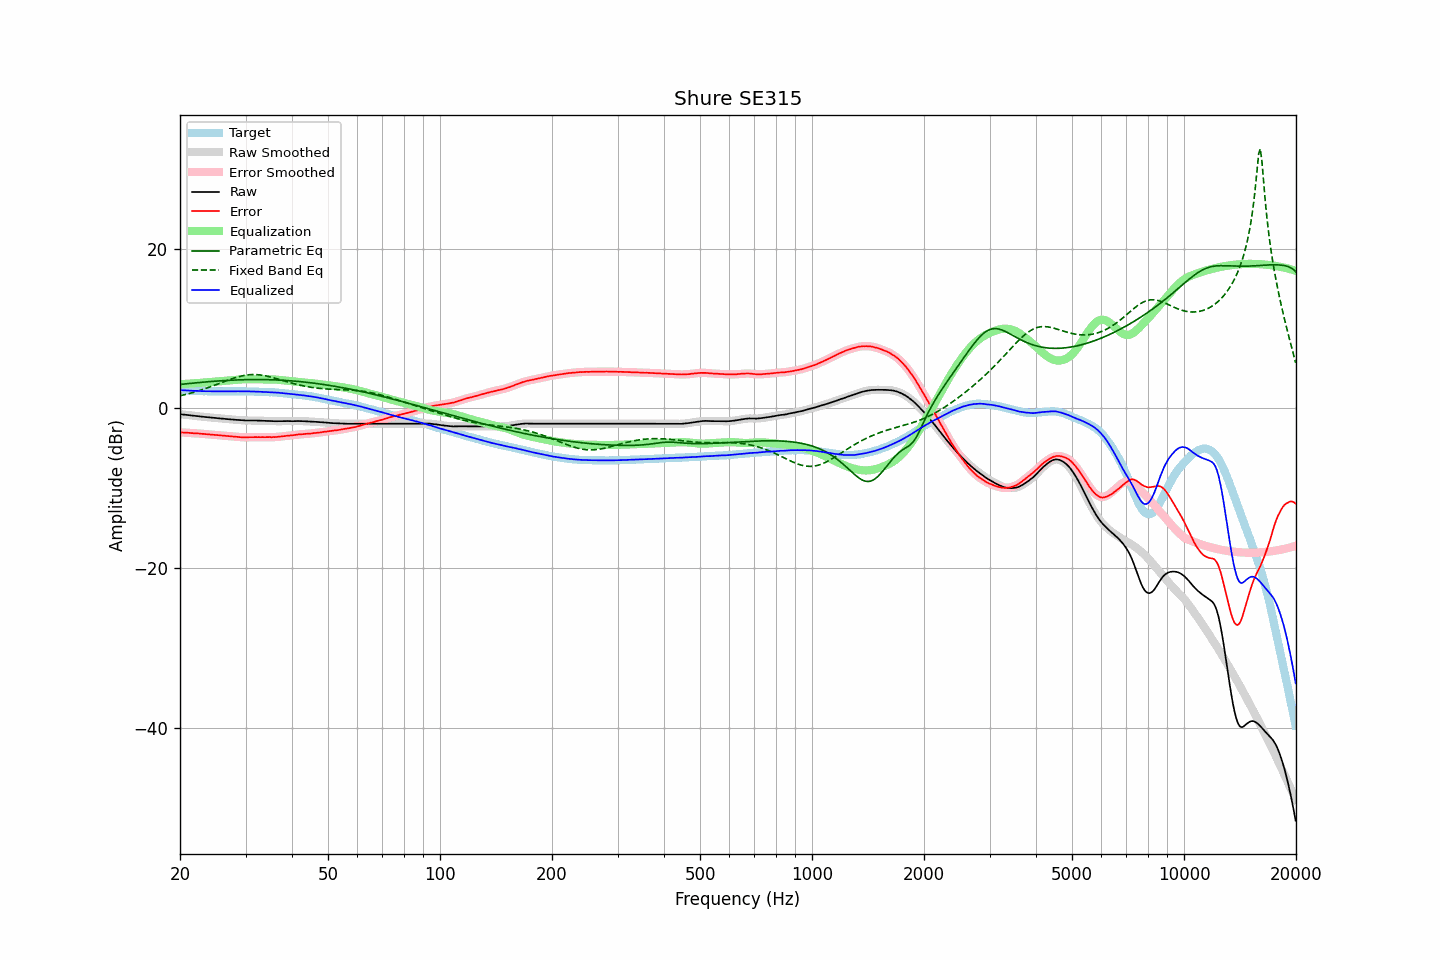

The data file committed next to this chart (first rows):
frequency, raw, error, smoothed, error_smoothed, equalization, parametric_eq, fixed_band_eq, equalized_raw, equalized_smoothed, target
20.00, -0.74, -3.01, -0.74, -3.01, 3.01, 2.98, 1.57, 2.27, 2.27, 2.27
20.20, -0.76, -3.02, -0.76, -3.02, 3.02, 3.00, 1.61, 2.26, 2.26, 2.26
20.40, -0.78, -3.03, -0.78, -3.03, 3.03, 3.02, 1.66, 2.26, 2.25, 2.25
20.61, -0.81, -3.05, -0.80, -3.04, 3.05, 3.05, 1.71, 2.24, 2.24, 2.24
20.81, -0.83, -3.05, -0.83, -3.05, 3.06, 3.07, 1.76, 2.23, 2.23, 2.22
21.02, -0.85, -3.06, -0.85, -3.07, 3.07, 3.09, 1.81, 2.22, 2.22, 2.21
21.23, -0.88, -3.08, -0.87, -3.08, 3.09, 3.11, 1.86, 2.21, 2.21, 2.20
21.44, -0.90, -3.11, -0.90, -3.10, 3.10, 3.13, 1.92, 2.20, 2.20, 2.21
21.66, -0.92, -3.11, -0.92, -3.12, 3.11, 3.15, 1.97, 2.20, 2.19, 2.19
21.87, -0.95, -3.14, -0.94, -3.13, 3.13, 3.17, 2.03, 2.18, 2.18, 2.19
22.09, -0.97, -3.14, -0.97, -3.14, 3.14, 3.19, 2.09, 2.17, 2.18, 2.17
22.31, -0.99, -3.15, -0.99, -3.15, 3.16, 3.21, 2.15, 2.17, 2.17, 2.16
22.54, -1.01, -3.16, -1.01, -3.17, 3.17, 3.23, 2.21, 2.16, 2.16, 2.15
22.76, -1.04, -3.19, -1.03, -3.18, 3.19, 3.25, 2.28, 2.15, 2.15, 2.15
22.99, -1.06, -3.20, -1.06, -3.20, 3.20, 3.26, 2.34, 2.14, 2.14, 2.14
23.22, -1.08, -3.21, -1.08, -3.22, 3.22, 3.28, 2.41, 2.14, 2.14, 2.13
23.45, -1.10, -3.24, -1.10, -3.23, 3.23, 3.30, 2.48, 2.14, 2.14, 2.14
23.69, -1.12, -3.25, -1.12, -3.25, 3.25, 3.32, 2.55, 2.14, 2.13, 2.13
23.92, -1.14, -3.26, -1.14, -3.27, 3.27, 3.33, 2.62, 2.13, 2.13, 2.12
24.16, -1.16, -3.29, -1.16, -3.29, 3.29, 3.35, 2.70, 2.13, 2.13, 2.13
24.40, -1.18, -3.31, -1.18, -3.31, 3.30, 3.37, 2.77, 2.13, 2.13, 2.13
24.65, -1.20, -3.32, -1.20, -3.33, 3.32, 3.38, 2.84, 2.12, 2.12, 2.12
24.89, -1.22, -3.34, -1.22, -3.34, 3.34, 3.40, 2.92, 2.12, 2.12, 2.12
25.14, -1.24, -3.35, -1.24, -3.36, 3.36, 3.41, 3.00, 2.12, 2.12, 2.11
25.39, -1.26, -3.37, -1.26, -3.37, 3.37, 3.42, 3.07, 2.12, 2.12, 2.11
25.65, -1.28, -3.39, -1.27, -3.39, 3.39, 3.44, 3.15, 2.11, 2.12, 2.11
25.91, -1.29, -3.40, -1.29, -3.41, 3.41, 3.45, 3.23, 2.12, 2.12, 2.11
26.16, -1.31, -3.43, -1.31, -3.43, 3.42, 3.46, 3.31, 2.12, 2.12, 2.12
26.43, -1.33, -3.44, -1.33, -3.44, 3.44, 3.48, 3.38, 2.12, 2.11, 2.11
26.69, -1.35, -3.46, -1.35, -3.46, 3.46, 3.49, 3.46, 2.11, 2.11, 2.11
26.96, -1.37, -3.48, -1.36, -3.48, 3.48, 3.50, 3.53, 2.11, 2.11, 2.11
27.23, -1.38, -3.49, -1.38, -3.50, 3.50, 3.51, 3.61, 2.12, 2.11, 2.11
27.50, -1.40, -3.51, -1.40, -3.51, 3.51, 3.52, 3.68, 2.12, 2.12, 2.11
27.77, -1.42, -3.54, -1.41, -3.53, 3.53, 3.53, 3.74, 2.12, 2.12, 2.12
28.05, -1.43, -3.54, -1.43, -3.55, 3.55, 3.54, 3.81, 2.12, 2.12, 2.11
28.33, -1.45, -3.57, -1.45, -3.57, 3.57, 3.55, 3.87, 2.12, 2.13, 2.12
28.62, -1.46, -3.58, -1.46, -3.59, 3.59, 3.55, 3.93, 2.13, 2.13, 2.12
28.90, -1.48, -3.61, -1.47, -3.61, 3.60, 3.56, 3.98, 2.13, 2.13, 2.13
29.19, -1.49, -3.62, -1.49, -3.62, 3.62, 3.57, 4.03, 2.13, 2.13, 2.13
29.48, -1.50, -3.62, -1.50, -3.63, 3.63, 3.57, 4.08, 2.13, 2.12, 2.12
29.78, -1.52, -3.64, -1.52, -3.64, 3.63, 3.58, 4.12, 2.11, 2.12, 2.12
30.08, -1.53, -3.65, -1.52, -3.64, 3.63, 3.58, 4.15, 2.11, 2.11, 2.12
30.38, -1.53, -3.63, -1.53, -3.64, 3.63, 3.59, 4.18, 2.11, 2.11, 2.10
30.68, -1.52, -3.62, -1.52, -3.63, 3.63, 3.59, 4.20, 2.11, 2.11, 2.10
30.99, -1.52, -3.62, -1.52, -3.62, 3.63, 3.59, 4.21, 2.11, 2.11, 2.10
31.30, -1.52, -3.62, -1.52, -3.62, 3.62, 3.59, 4.22, 2.10, 2.10, 2.10
31.61, -1.53, -3.62, -1.52, -3.62, 3.62, 3.60, 4.22, 2.09, 2.09, 2.09
31.93, -1.53, -3.60, -1.53, -3.61, 3.62, 3.60, 4.22, 2.09, 2.09, 2.07
32.24, -1.54, -3.62, -1.54, -3.61, 3.62, 3.60, 4.21, 2.08, 2.08, 2.08
32.57, -1.55, -3.61, -1.55, -3.61, 3.61, 3.60, 4.19, 2.07, 2.07, 2.06
32.89, -1.56, -3.62, -1.55, -3.62, 3.61, 3.60, 4.17, 2.06, 2.06, 2.06
33.22, -1.56, -3.61, -1.56, -3.62, 3.61, 3.59, 4.14, 2.06, 2.05, 2.05
33.55, -1.57, -3.62, -1.57, -3.62, 3.61, 3.59, 4.11, 2.05, 2.05, 2.05
33.89, -1.58, -3.62, -1.57, -3.61, 3.62, 3.59, 4.07, 2.04, 2.04, 2.04
34.23, -1.58, -3.60, -1.58, -3.61, 3.62, 3.58, 4.03, 2.04, 2.04, 2.02
34.57, -1.59, -3.61, -1.59, -3.61, 3.62, 3.58, 3.99, 2.03, 2.03, 2.02
34.92, -1.60, -3.60, -1.60, -3.61, 3.62, 3.57, 3.94, 2.02, 2.02, 2.00
35.27, -1.61, -3.63, -1.61, -3.62, 3.61, 3.57, 3.89, 2.00, 2.01, 2.02
35.62, -1.61, -3.60, -1.61, -3.61, 3.61, 3.56, 3.83, 2.00, 1.99, 1.99
35.97, -1.62, -3.61, -1.62, -3.61, 3.60, 3.55, 3.77, 1.98, 1.98, 1.99
... 635 more rows
